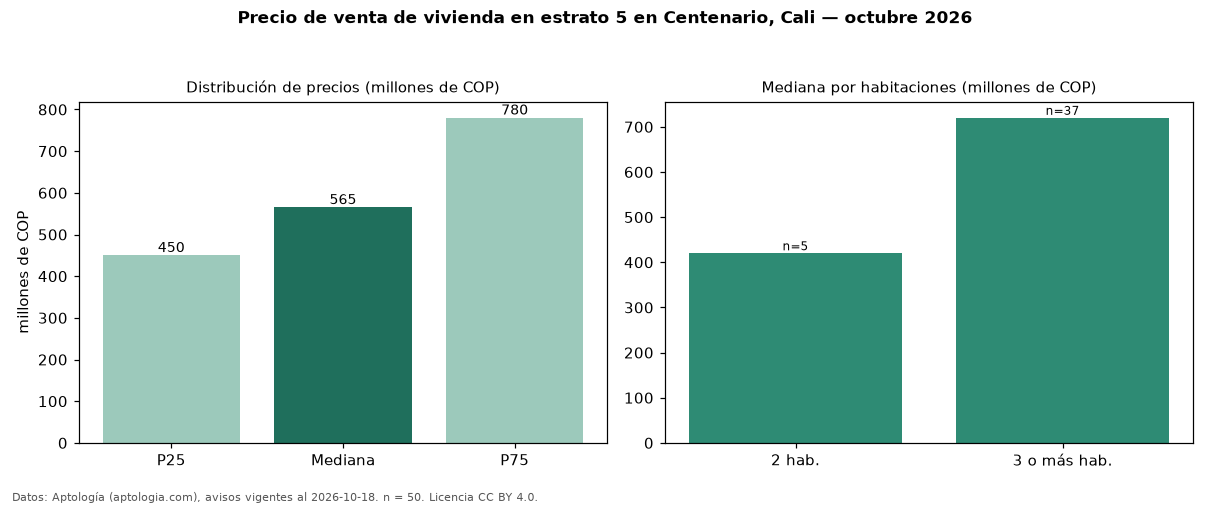

Data behind this chart, as committed beside it:
seccion, metrica, valor, moneda, n
precio, p25, 450000000, COP, 50
precio, mediana, 565000000, COP, 50
precio, p75, 780000000, COP, 50
precio, minimo, 250000000, COP, 50
precio, maximo, 1980000000, COP, 50
m2, mediana_precio_m2, 4062500, COP, 48
m2, area_mediana_m2, 152.0, m2, 48
admin, mediana_admin_mes, 860000, COP, 37
banos, mediana_banos, 3.0, , 
parqueadero, pct_con_parqueadero, 95.6, %, 45
estrato, estrato_mas_frecuente, 5, , 50
habitaciones, 2, 420000000, COP, 5
habitaciones, 3+, 720000000, COP, 37
fuente, fecha_datos, 2026-10-18, , 
fuente, atribucion, https://www.aptologia.com/venta/cali/cen…, , 
fuente, licencia, CC BY 4.0, , 
